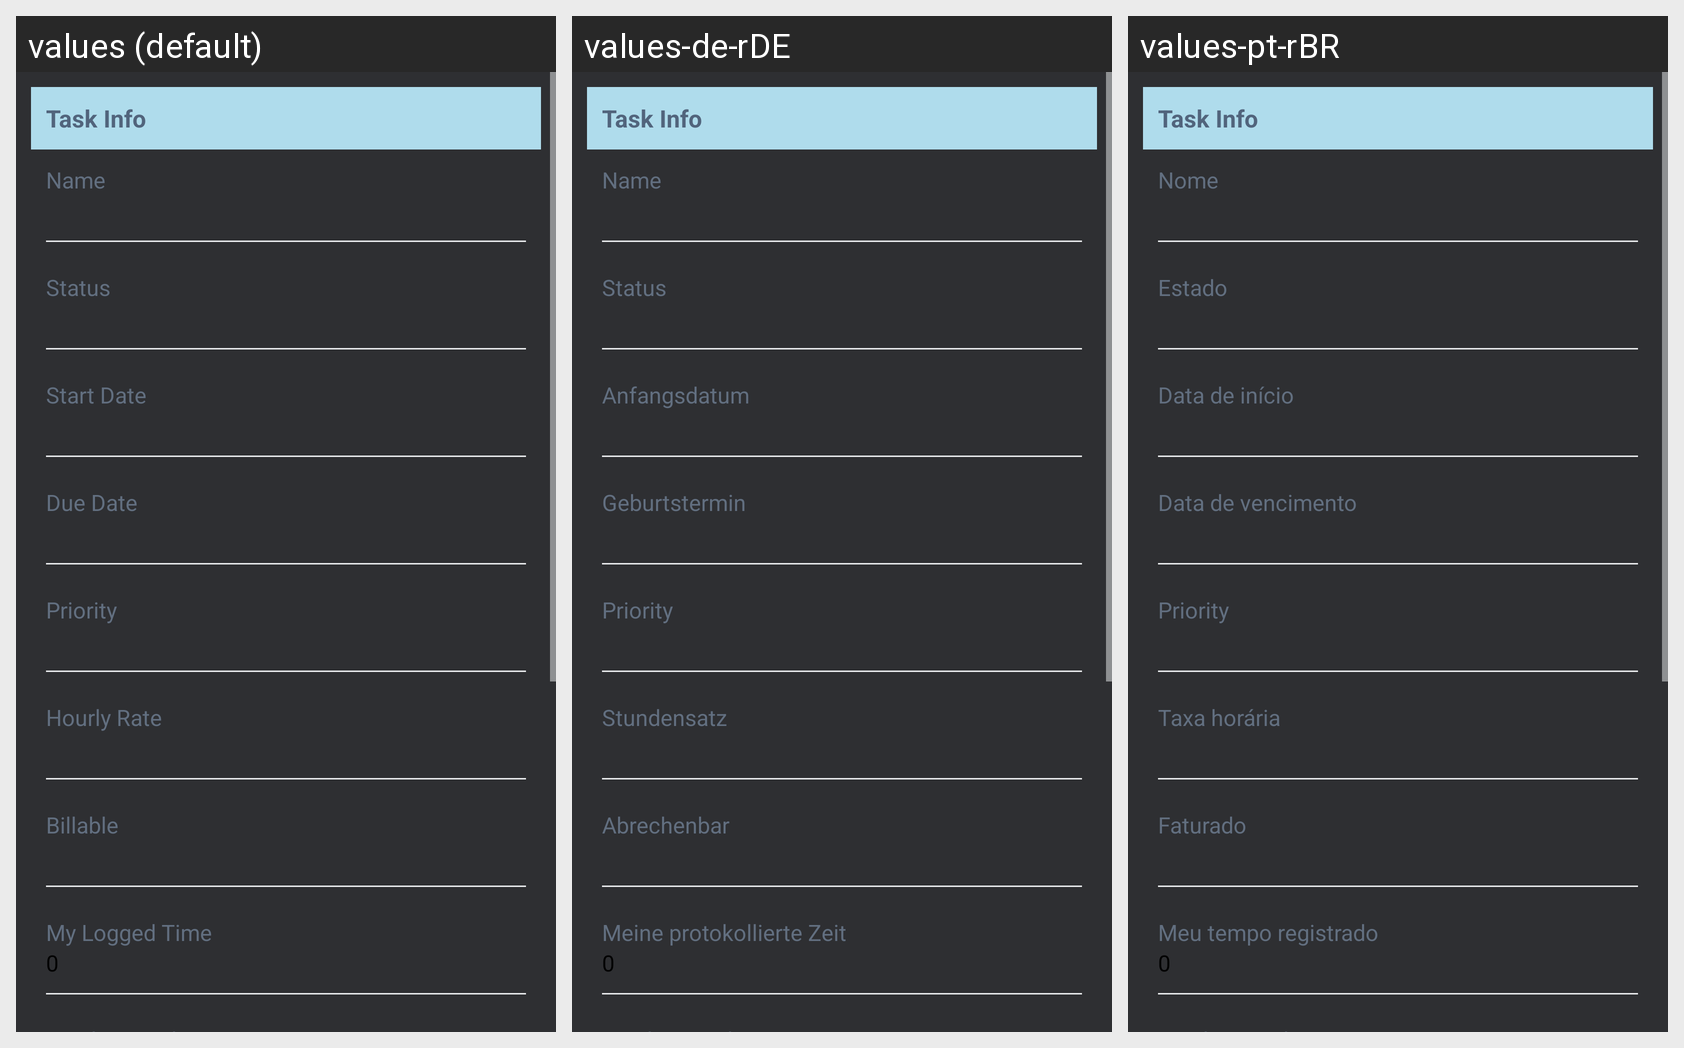

Strings drawn on this Android screen and how each of the app's shown locales translates them:
Android screen res/layout/fragment_task_info.xml rendered under 3 locales, left to right: values (default), values-de-rDE, values-pt-rBR. Device: Nexus 5 (rendered at 1080×1920; each locale shown at half size, 540×960, under a caption strip naming it); theme Theme.Main.
Other locales in the repository, not shown: values-bn-rIN, values-hi, values-ru-rBY.
Strings drawn on this screen, with the default value and each locale's value (text and hints the layout hard-codes, and strings that could not be matched under every locale, appear in the picture but are not listed):

task_info
  values: Task Info
  values-de-rDE: Task Info  [not translated; the default value is used]
  values-pt-rBR: Task Info  [not translated; the default value is used]

name
  values: Name
  values-de-rDE: Name
  values-pt-rBR: Nome

status
  values: Status
  values-de-rDE: Status
  values-pt-rBR: Estado

start_date
  values: Start Date
  values-de-rDE: Anfangsdatum
  values-pt-rBR: Data de início

due_date
  values: Due Date
  values-de-rDE: Geburtstermin
  values-pt-rBR: Data de vencimento

priority
  values: Priority
  values-de-rDE: Priority  [not translated; the default value is used]
  values-pt-rBR: Priority  [not translated; the default value is used]

hourly_rate
  values: Hourly Rate
  values-de-rDE: Stundensatz
  values-pt-rBR: Taxa horária

billable
  values: Billable
  values-de-rDE: Abrechenbar
  values-pt-rBR: Faturado

my_logged_time
  values: My Logged Time
  values-de-rDE: Meine protokollierte Zeit
  values-pt-rBR: Meu tempo registrado

zero
  values: 0
  values-de-rDE: 0
  values-pt-rBR: 0
